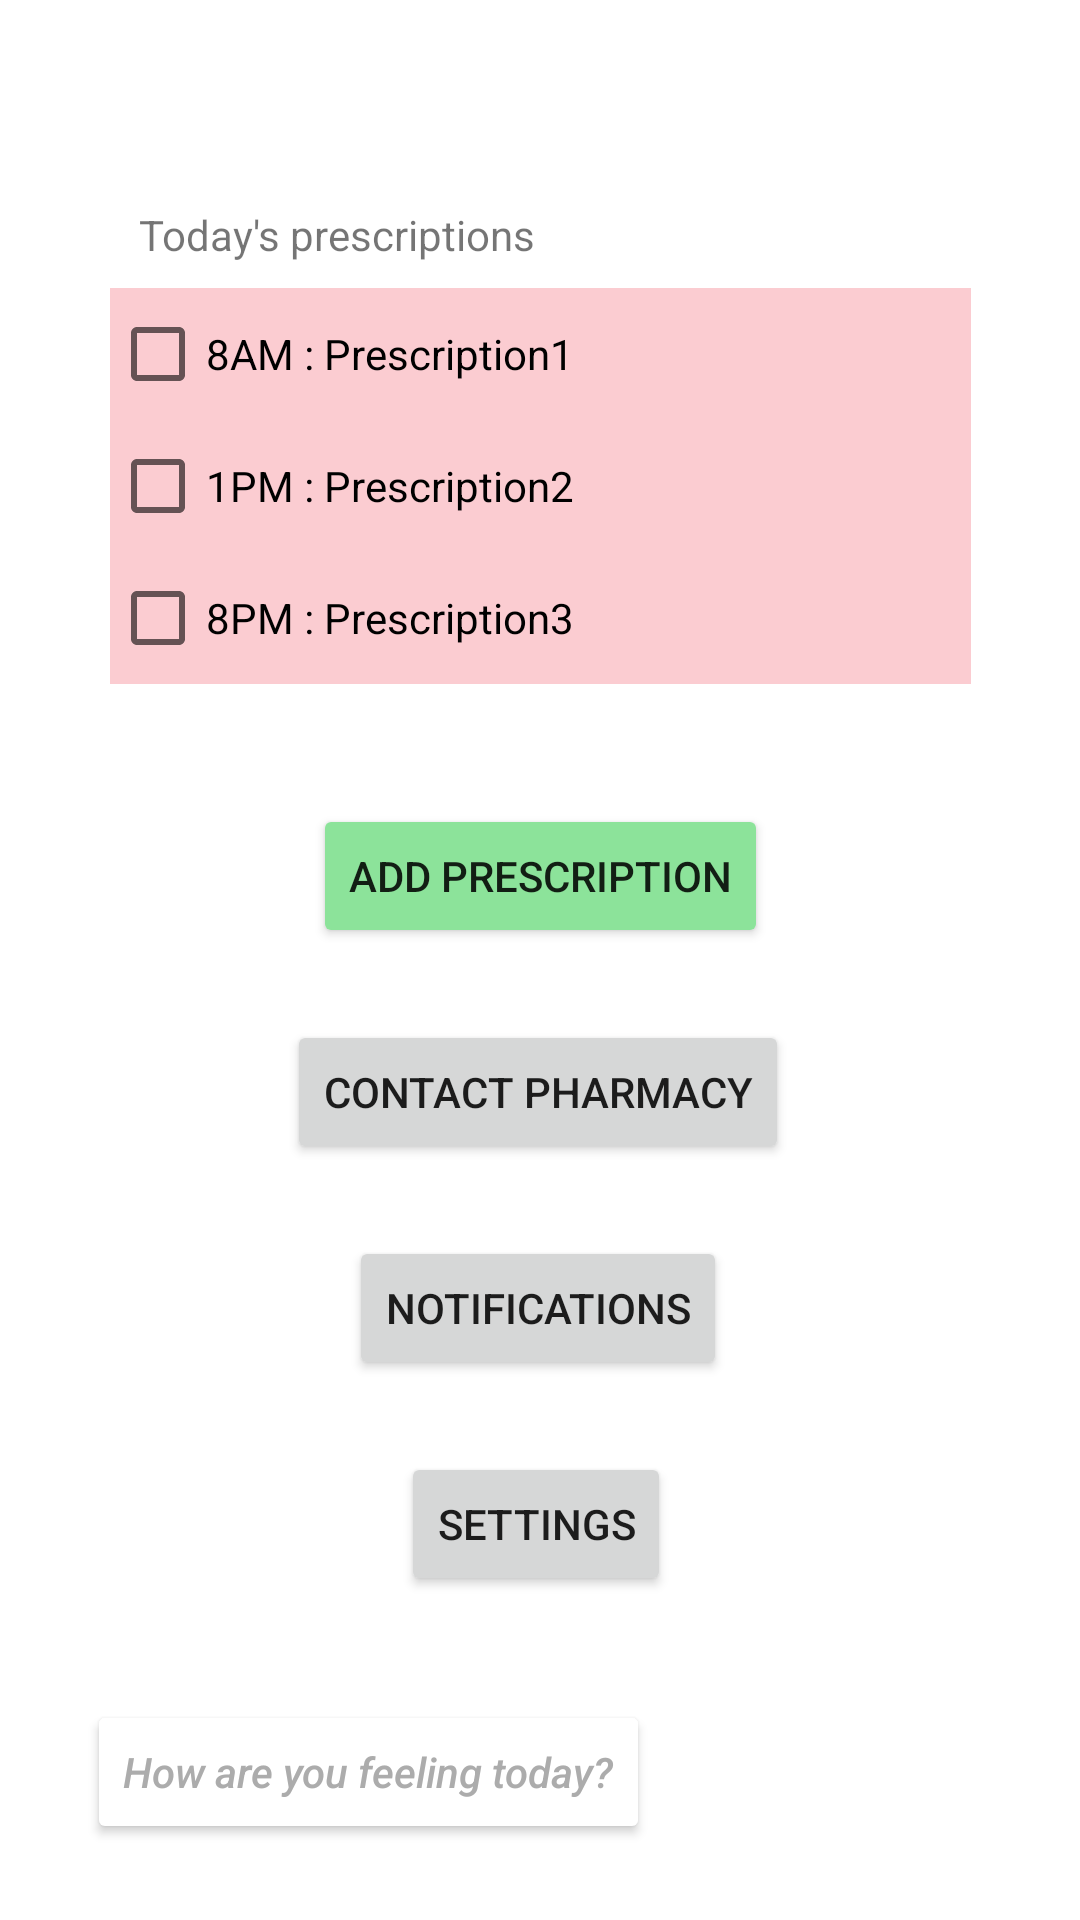

Android layout source for this screen:
<!-- AndroidManifest.xml: application theme Theme.2MG -->
<!-- res/layout/activity_second.xml -->
<?xml version="1.0" encoding="utf-8"?>
<androidx.constraintlayout.widget.ConstraintLayout xmlns:android="http://schemas.android.com/apk/res/android"
    xmlns:app="http://schemas.android.com/apk/res-auto"
    xmlns:tools="http://schemas.android.com/tools"
    android:layout_width="match_parent"
    android:layout_height="match_parent"
    android:foreground="#00FFFFFF"
    android:isScrollContainer="false"
    tools:context=".HomePageActivity">


    <ImageView
        android:id="@+id/imageView3"
        android:layout_width="match_parent"
        android:layout_height="match_parent"
        android:alpha='0.4'
        android:scaleType="centerCrop"
        android:src="@drawable/background"
        app:layout_constraintBottom_toBottomOf="parent"
        app:layout_constraintEnd_toEndOf="parent"
        app:layout_constraintHorizontal_bias="1.0"
        app:layout_constraintStart_toStartOf="parent"
        app:layout_constraintTop_toTopOf="parent"
        app:layout_constraintVertical_bias="0.0" />

    <CheckBox
        android:id="@+id/checkBox5"
        android:layout_width="287dp"
        android:layout_height="44dp"
        android:background="#FBCCD1"
        android:shadowColor="#FFFFFF"
        android:text="8AM : Prescription1"
        android:textColorLink="#000000"
        app:layout_constraintBottom_toBottomOf="parent"
        app:layout_constraintEnd_toEndOf="parent"
        app:layout_constraintStart_toStartOf="parent"
        app:layout_constraintTop_toTopOf="parent"
        app:layout_constraintVertical_bias="0.161" />

    <CheckBox
        android:id="@+id/cbPrescription2"
        android:layout_width="287dp"
        android:layout_height="44dp"
        android:background="#FBCCD1"
        android:hapticFeedbackEnabled="false"
        android:text="1PM : Prescription2"
        android:textColorHint="#232121"
        android:textColorLink="#000000"
        app:layout_constraintBottom_toBottomOf="parent"
        app:layout_constraintEnd_toEndOf="parent"
        app:layout_constraintStart_toStartOf="parent"
        app:layout_constraintTop_toBottomOf="@+id/checkBox5"
        app:layout_constraintVertical_bias="0.0" />

    <CheckBox
        android:id="@+id/cbPrescription3"
        android:layout_width="287dp"
        android:layout_height="44dp"
        android:background="#FBCCD1"
        android:text="8PM : Prescription3"
        android:textColorLink="#000000"
        app:layout_constraintBottom_toBottomOf="parent"
        app:layout_constraintEnd_toEndOf="parent"
        app:layout_constraintStart_toStartOf="parent"
        app:layout_constraintTop_toBottomOf="@+id/cbPrescription2"
        app:layout_constraintVertical_bias="0.0" />

    <Button
        android:id="@+id/btnAddPrescription"
        android:layout_width="wrap_content"
        android:layout_height="wrap_content"
        android:layout_marginTop="40dp"
        android:layout_marginBottom="312dp"
        android:text="Add prescription"
        app:backgroundTint="#8CE39A"
        app:layout_constraintBottom_toBottomOf="parent"
        app:layout_constraintEnd_toEndOf="parent"
        app:layout_constraintStart_toStartOf="parent"
        app:layout_constraintTop_toBottomOf="@+id/cbPrescription3"
        app:layout_constraintVertical_bias="0.0" />

    <TextView
        android:id="@+id/tvToday"
        android:layout_width="wrap_content"
        android:layout_height="wrap_content"
        android:layout_marginTop="24dp"
        android:text="Today's prescriptions"
        app:layout_constraintBottom_toTopOf="@+id/checkBox5"
        app:layout_constraintEnd_toEndOf="parent"
        app:layout_constraintHorizontal_bias="0.203"
        app:layout_constraintStart_toStartOf="parent"
        app:layout_constraintTop_toTopOf="parent"
        app:layout_constraintVertical_bias="0.842" />

    <Button
        android:id="@+id/btnFeeling"
        android:layout_width="wrap_content"
        android:layout_height="wrap_content"
        android:layout_marginTop="384dp"
        android:shadowColor="#FFFFFF"
        android:text="How are you feeling today?"
        android:textAllCaps="false"
        android:textColor="#ACACAC"
        android:textStyle="italic"
        app:backgroundTint="#FFFFFF"
        app:layout_constraintBottom_toBottomOf="parent"
        app:layout_constraintEnd_toEndOf="parent"
        app:layout_constraintHorizontal_bias="0.168"
        app:layout_constraintStart_toStartOf="parent"
        app:layout_constraintTop_toTopOf="parent"
        app:layout_constraintVertical_bias="0.878" />

    <Button
        android:id="@+id/btnNotifications"
        android:layout_width="wrap_content"
        android:layout_height="wrap_content"
        android:layout_marginTop="24dp"
        android:layout_marginEnd="24dp"
        android:layout_marginRight="24dp"
        android:text="Notifications"
        android:textAllCaps="true"
        app:layout_constraintBottom_toBottomOf="parent"
        app:layout_constraintEnd_toEndOf="@+id/imageView3"
        app:layout_constraintHorizontal_bias="0.554"
        app:layout_constraintStart_toStartOf="@+id/imageView3"
        app:layout_constraintTop_toBottomOf="@+id/btnContact"
        app:layout_constraintVertical_bias="0.0" />

    <Button
        android:id="@+id/btnSettings"
        android:layout_width="wrap_content"
        android:layout_height="wrap_content"
        android:layout_marginTop="24dp"
        android:layout_marginEnd="24dp"
        android:layout_marginRight="24dp"
        android:text="Settings"
        app:layout_constraintBottom_toBottomOf="parent"
        app:layout_constraintEnd_toEndOf="@+id/imageView3"
        app:layout_constraintHorizontal_bias="0.544"
        app:layout_constraintStart_toStartOf="@+id/imageView3"
        app:layout_constraintTop_toBottomOf="@+id/btnNotifications"
        app:layout_constraintVertical_bias="0.0" />

    <Button
        android:id="@+id/btnContact"
        android:layout_width="wrap_content"
        android:layout_height="wrap_content"
        android:layout_marginTop="24dp"
        android:layout_marginBottom="24dp"
        android:text="Contact Pharmacy"
        app:layout_constraintBottom_toBottomOf="@+id/imageView3"
        app:layout_constraintEnd_toEndOf="parent"
        app:layout_constraintHorizontal_bias="0.497"
        app:layout_constraintStart_toStartOf="parent"
        app:layout_constraintTop_toBottomOf="@+id/btnAddPrescription"
        app:layout_constraintVertical_bias="0.0" />


</androidx.constraintlayout.widget.ConstraintLayout>
<!-- resources referenced by this layout -->
<resources>
  <style name="Theme.2MG" parent="Theme.MaterialComponents.DayNight.DarkActionBar">
          
          <item name="colorPrimary">@color/theme</item>
          <item name="colorPrimaryVariant">@color/theme</item>
          <item name="colorOnPrimary">@color/white</item>
          
          <item name="colorSecondary">@color/teal_200</item>
          <item name="colorSecondaryVariant">@color/teal_700</item>
          <item name="colorOnSecondary">@color/black</item>
          
          <item name="android:statusBarColor" tools:targetApi="l">?attr/colorPrimaryVariant</item>
          
      </style>
  <color name="theme">#FF8CE39A</color>
  <color name="white">#FFFFFFFF</color>
  <color name="teal_200">#FF03DAC5</color>
  <color name="teal_700">#FF018786</color>
  <color name="black">#FF000000</color>
</resources>
